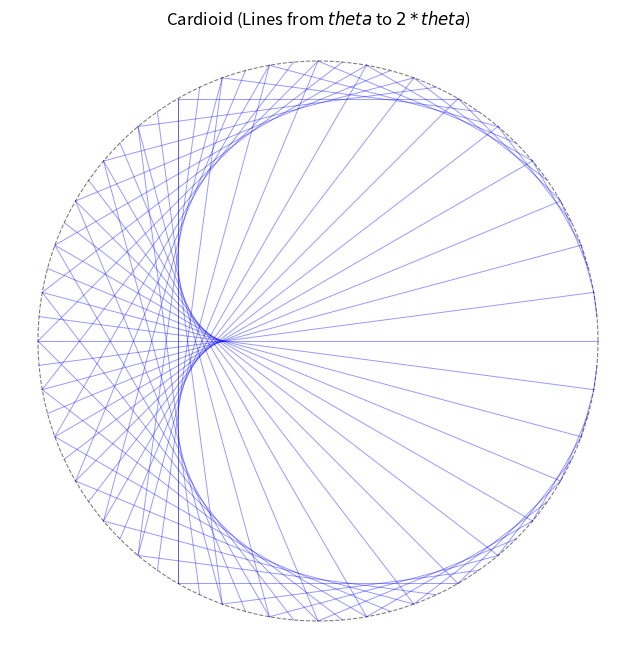

Generate this figure with matplotlib:
# cardio.py
# Drawing a cardiod with Python and Matplotlib
#
# [redacted]

# I'd like a Python program drawing a cardiod using matplotlib. A cardioid is a series of straight lines between two
# points on a circle, one at angle theta, one at angle 2*theta, theta varying from 0 to 350 degrees by steps of 10
# degrees.
# 
# The program should show a visual image of the cardioid, and propose to export it as a PDF file 

import numpy as np
import matplotlib.pyplot as plt

print("Generating cardioid...")

# 1. Define angles in degrees and convert to radians
# np.arange(0, 360, 10) gives [0, 10, ..., 350]
theta_deg = np.arange(0, 360, 5)
theta_rad = np.radians(theta_deg)

# 2. Calculate coordinates for P1 (at theta) and P2 (at 2*theta)
# We assume a unit circle (radius = 1)
x1 = np.cos(theta_rad)
y1 = np.sin(theta_rad)

x2 = np.cos(2 * theta_rad)
y2 = np.sin(2 * theta_rad)

# 3. Set up the plot
fig, ax = plt.subplots(figsize=(8, 8))
ax.set_aspect('equal') # Make the circle circular
ax.axis('off') # Hide the x and y axes
ax.set_title('Cardioid (Lines from $theta$ to $2*theta$)')

# 4. (Optional but nice) Draw the base circle
circle_theta_fine = np.linspace(0, 2 * np.pi, 200)
ax.plot(np.cos(circle_theta_fine), np.sin(circle_theta_fine), color='gray', linestyle='--', linewidth=0.8)

# 5. Draw the cardioid lines
for i in range(len(theta_rad)):
    # Plot a line from (x1[i], y1[i]) to (x2[i], y2[i])
    ax.plot([x1[i], x2[i]], [y1[i], y2[i]], color='blue', alpha=0.4, linewidth=0.7)

# 6. Save the output files
# png_filename = 'cardioid_plot.png'
# pdf_filename = 'cardioid_plot.pdf'

# try:
#     plt.savefig(png_filename, dpi=150, bbox_inches='tight')
#     plt.savefig(pdf_filename, bbox_inches='tight')
    
#     print(f"Successfully saved image to {png_filename}")
#     print(f"Successfully saved PDF to {pdf_filename}")
#     print("Plot generation complete.")

# except Exception as e:
#     print(f"Error saving files: {e}")

# Optionally view the result
plt.show()
